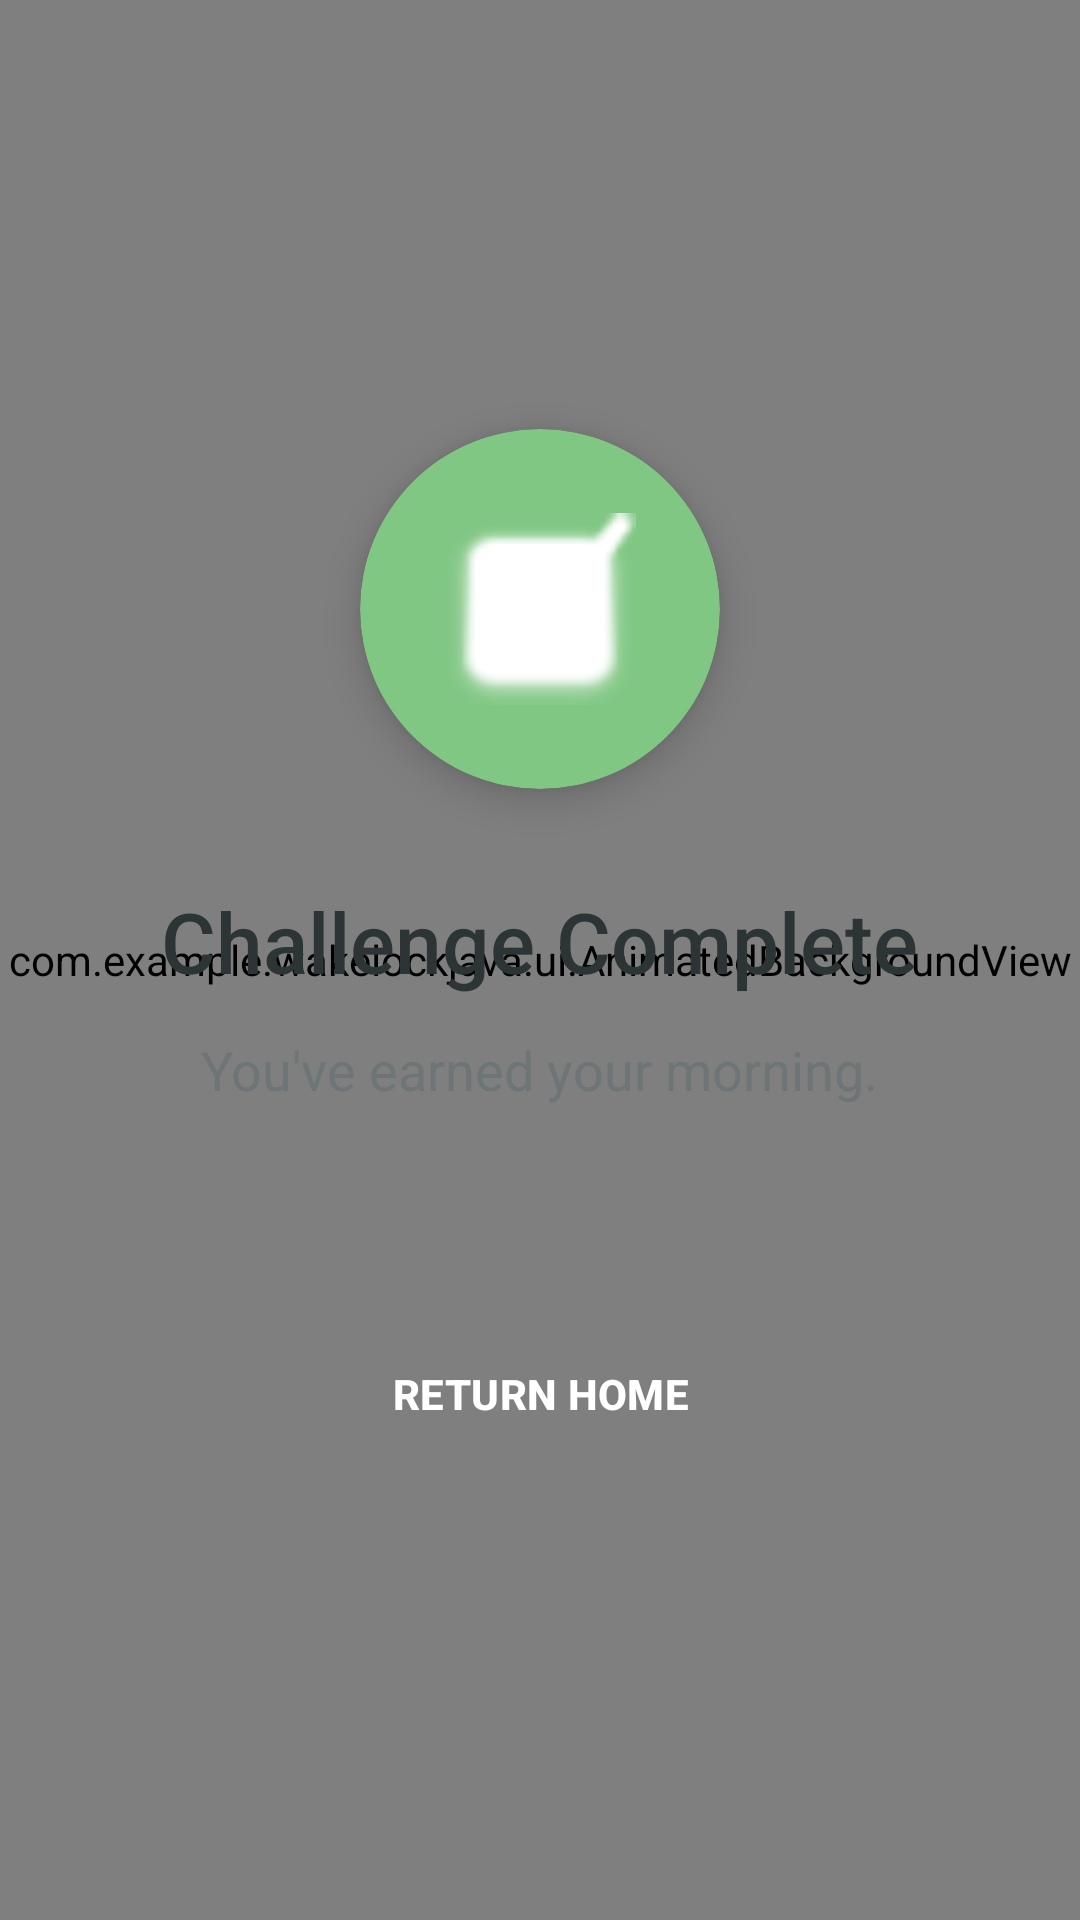

Android layout source for this screen:
<!-- AndroidManifest.xml: application theme Theme.WakeLock.Calm -->
<!-- res/layout/activity_completion.xml -->
<?xml version="1.0" encoding="utf-8"?>
<FrameLayout xmlns:android="http://schemas.android.com/apk/res/android"
    xmlns:app="http://schemas.android.com/apk/res-auto"
    android:layout_width="match_parent"
    android:layout_height="match_parent"
    android:background="?android:attr/windowBackground">

    <com.example.wakelockjava.ui.AnimatedBackgroundView
        android:layout_width="match_parent"
        android:layout_height="match_parent" />

    <LinearLayout
        android:layout_width="match_parent"
        android:layout_height="match_parent"
        android:gravity="center"
        android:orientation="vertical"
        android:padding="40dp">

        <com.google.android.material.card.MaterialCardView
            android:id="@+id/successCard"
            android:layout_width="120dp"
            android:layout_height="120dp"
            app:cardBackgroundColor="@color/success"
            app:cardCornerRadius="60dp"
            app:cardElevation="8dp"
            app:strokeWidth="0dp">

            <ImageView
                android:layout_width="64dp"
                android:layout_height="64dp"
                android:layout_gravity="center"
                android:src="@android:drawable/checkbox_on_background"
                app:tint="#FFFFFF" />
        </com.google.android.material.card.MaterialCardView>

        <TextView
            android:layout_width="wrap_content"
            android:layout_height="wrap_content"
            android:layout_marginTop="32dp"
            android:fontFamily="sans-serif-medium"
            android:text="Challenge Complete"
            android:textColor="?android:attr/textColorPrimary"
            android:textSize="28sp" />

        <TextView
            android:layout_width="wrap_content"
            android:layout_height="wrap_content"
            android:layout_marginTop="12dp"
            android:alpha="0.6"
            android:text="You've earned your morning."
            android:textColor="?android:attr/textColorSecondary"
            android:textSize="18sp" />

        <Button
            android:id="@+id/btnDone"
            style="?attr/wkPrimaryButtonStyle"
            android:layout_width="match_parent"
            android:layout_height="64dp"
            android:layout_marginTop="64dp"
            android:text="RETURN HOME"
            android:textStyle="bold" />

    </LinearLayout>
</FrameLayout>
<!-- resources referenced by this layout -->
<resources>
  <color name="success">#81C784</color>
  <style name="Theme.WakeLock.Calm" parent="Theme.WakeLockJava">
          <item name="wkBackgroundStyle">calm</item>
          <item name="wkCardStyle">@style/WKCard.Calm</item>
          <item name="wkCardBackgroundColor">@color/background_calm</item>
          <item name="wkPrimaryButtonStyle">@style/WKButton.Primary.Calm</item>
          <item name="wkHeaderTextAppearance">@style/WKText.Header</item>
          <item name="android:windowBackground">@color/background_calm</item>
      </style>
  <style name="Theme.WakeLockJava" parent="Theme.Material3.DayNight.NoActionBar">
          <item name="colorPrimary">@color/primary</item>
          <item name="android:statusBarColor">#F7F8F6</item>
          <item name="android:windowActivityTransitions">true</item>
          <item name="android:textColorPrimary">@color/text_primary</item>
          <item name="android:textColorSecondary">@color/text_secondary</item>
  
          
          <item name="wkBackgroundStyle">calm</item>
          <item name="wkCardStyle">@style/WKCard.Calm</item>
          <item name="wkCardBackgroundColor">@color/background_calm</item>
          <item name="wkPrimaryButtonStyle">@style/WKButton.Primary.Calm</item>
          <item name="wkHeaderTextAppearance">@style/WKText.Header</item>
      </style>
  <style name="WKCard.Calm" parent="WKCard">
          <item name="cardBackgroundColor">@color/surface_calm</item>
          <item name="cardCornerRadius">24dp</item>
          <item name="cardElevation">2dp</item>
          <item name="strokeWidth">0dp</item>
      </style>
  <color name="background_calm">#F7F8F6</color>
  <style name="WKButton.Primary.Calm" parent="WKButton">
          <item name="backgroundTint">@color/primary</item>
          <item name="android:textColor">@color/on_primary</item>
          <item name="cornerRadius">16dp</item>
      </style>
  <style name="WKText.Header" parent="TextAppearance.Material3.HeadlineLarge">
          <item name="android:fontFamily">sans-serif-medium</item>
          <item name="android:letterSpacing">-0.02</item>
      </style>
  <color name="primary">#8C9A86</color>
  <color name="text_primary">#2D3436</color>
  <color name="text_secondary">#636E72</color>
  <style name="WKCard" parent="Widget.Material3.CardView.Elevated" />
  <color name="surface_calm">#FFFFFF</color>
  <style name="WKButton" parent="Widget.Material3.Button" />
  <color name="on_primary">#FFFFFF</color>
</resources>
